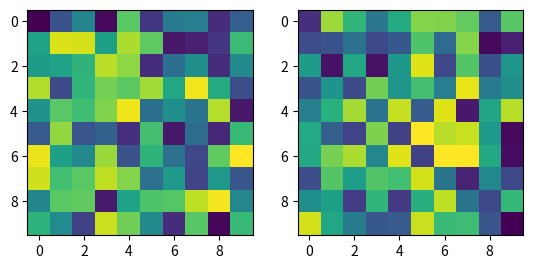

Python code for this plot:
# -*- coding: utf-8 -*-
"""
Created on Tue Apr 16 20:31:14 2019

[redacted]
"""

import matplotlib.pyplot as plt
import numpy as np

imsp0 = np.random.rand(10,10)
imsp1 = np.random.rand(10,10)

fig = plt.figure()

ax  = fig.add_subplot(121)
ax.imshow(imsp0)

ax2 = fig.add_subplot(122)
ax2.imshow(imsp1)

def onclick_select(event):
    if event.inaxes == ax:
        print ("event in ax")
    elif event.inaxes == ax2:
        print ("event in ax2")

fig.canvas.mpl_connect("button_press_event",onclick_select)

plt.show()